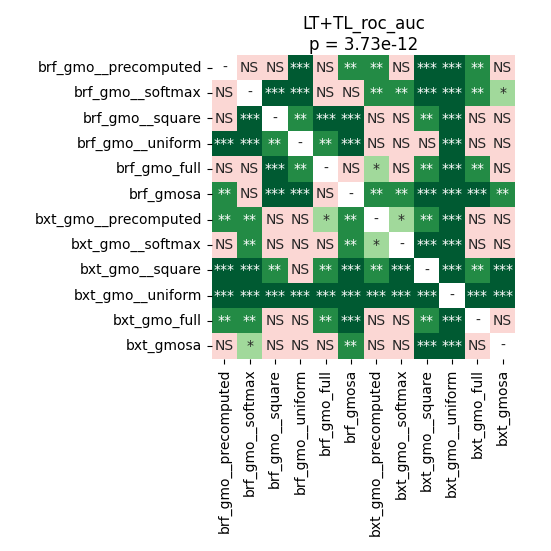

The file beside this chart, header and first rows:
	brf_gmo__precomputed	brf_gmo__softmax	brf_gmo__square	brf_gmo__uniform	brf_gmo_full	brf_gmosa	bxt_gmo__precomputed	bxt_gmo__softmax	bxt_gmo__square	bxt_gmo__uniform	bxt_gmo_full	bxt_gmosa
brf_gmo__precomputed	1.0	0.1145	0.3734	0.0003021	0.1409	0.005371	0.002887	0.0743	0.0004796	0.0001119	0.006154	0.09383
brf_gmo__softmax	0.1145	1.0	0.0006409	0.0001119	0.9399	0.1712	0.002887	0.008728	0.0001119	0.0001119	0.002887	0.01479
brf_gmo__square	0.3734	0.0006409	1.0	0.008728	0.0008757	0.0001119	0.2143	0.4858	0.004406	0.0001119	0.1826	0.4272
brf_gmo__uniform	0.0003021	0.0001119	0.008728	1.0	0.002659	0.0001119	0.4368	0.2143	0.05148	0.0001119	0.4611	0.4368
brf_gmo_full	0.1409	0.9399	0.0008757	0.002659	1.0	0.3734	0.01037	0.0743	0.002887	0.0001119	0.006154	0.1038
brf_gmosa	0.005371	0.1712	0.0001119	0.0001119	0.3734	1.0	0.002887	0.003574	0.000212	0.0001119	0.0001119	0.006154
bxt_gmo__precomputed	0.002887	0.002887	0.2143	0.4368	0.01037	0.002887	1.0	0.01726	0.007458	0.0001119	0.3574	0.1826
bxt_gmo__softmax	0.0743	0.008728	0.4858	0.2143	0.0743	0.003574	0.01726	1.0	0.0001119	0.0001119	0.4368	0.9138
bxt_gmo__square	0.0004796	0.0001119	0.004406	0.05148	0.002887	0.000212	0.007458	0.0001119	1.0	0.0001119	0.002659	0.0001119
bxt_gmo__uniform	0.0001119	0.0001119	0.0001119	0.0001119	0.0001119	0.0001119	0.0001119	0.0001119	0.0001119	1.0	0.0001119	0.0001119
bxt_gmo_full	0.006154	0.002887	0.1826	0.4611	0.006154	0.0001119	0.3574	0.4368	0.002659	0.0001119	1.0	0.8064
bxt_gmosa	0.09383	0.01479	0.4272	0.4368	0.1038	0.006154	0.1826	0.9138	0.0001119	0.0001119	0.8064	1.0
